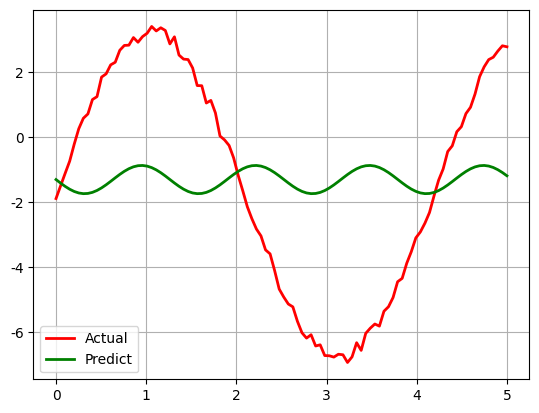

Python code for this plot:
import math
import numpy as np
import matplotlib as mpl
import matplotlib.pyplot as plt
from scipy.optimize import leastsq
from scipy import stats
from scipy.stats import norm, poisson
from scipy.interpolate import BarycentricInterpolator


np.set_printoptions(linewidth=200,suppress=True)

mpl.rcParams['font.sans-serif'] = [u'SimHei']  # FangSong/黑体 FangSong/KaiTi
mpl.rcParams['axes.unicode_minus'] = False

def residual2(t, x, y):
    print(t[0], t[1])
    return y - (t[0]*np.sin(t[1]*x) + t[2])

# # 线性回归例2
x = np.linspace(0, 5, 100)
a = 5
w = 1.5
phi = -2
y = a * np.sin(w*x) + phi + np.random.rand(len(x))*0.5

t = leastsq(residual2, [3, 5, 1], args=(x, y))
theta = t[0]
print('真实值：', a, w, phi)
print('预测值：', theta)
y_hat = theta[0] * np.sin(theta[1] * x) + theta[2]
plt.plot(x, y, 'r-', linewidth=2, label='Actual')
plt.plot(x, y_hat, 'g-', linewidth=2, label='Predict')
plt.legend(loc='lower left')
plt.grid()
plt.show()